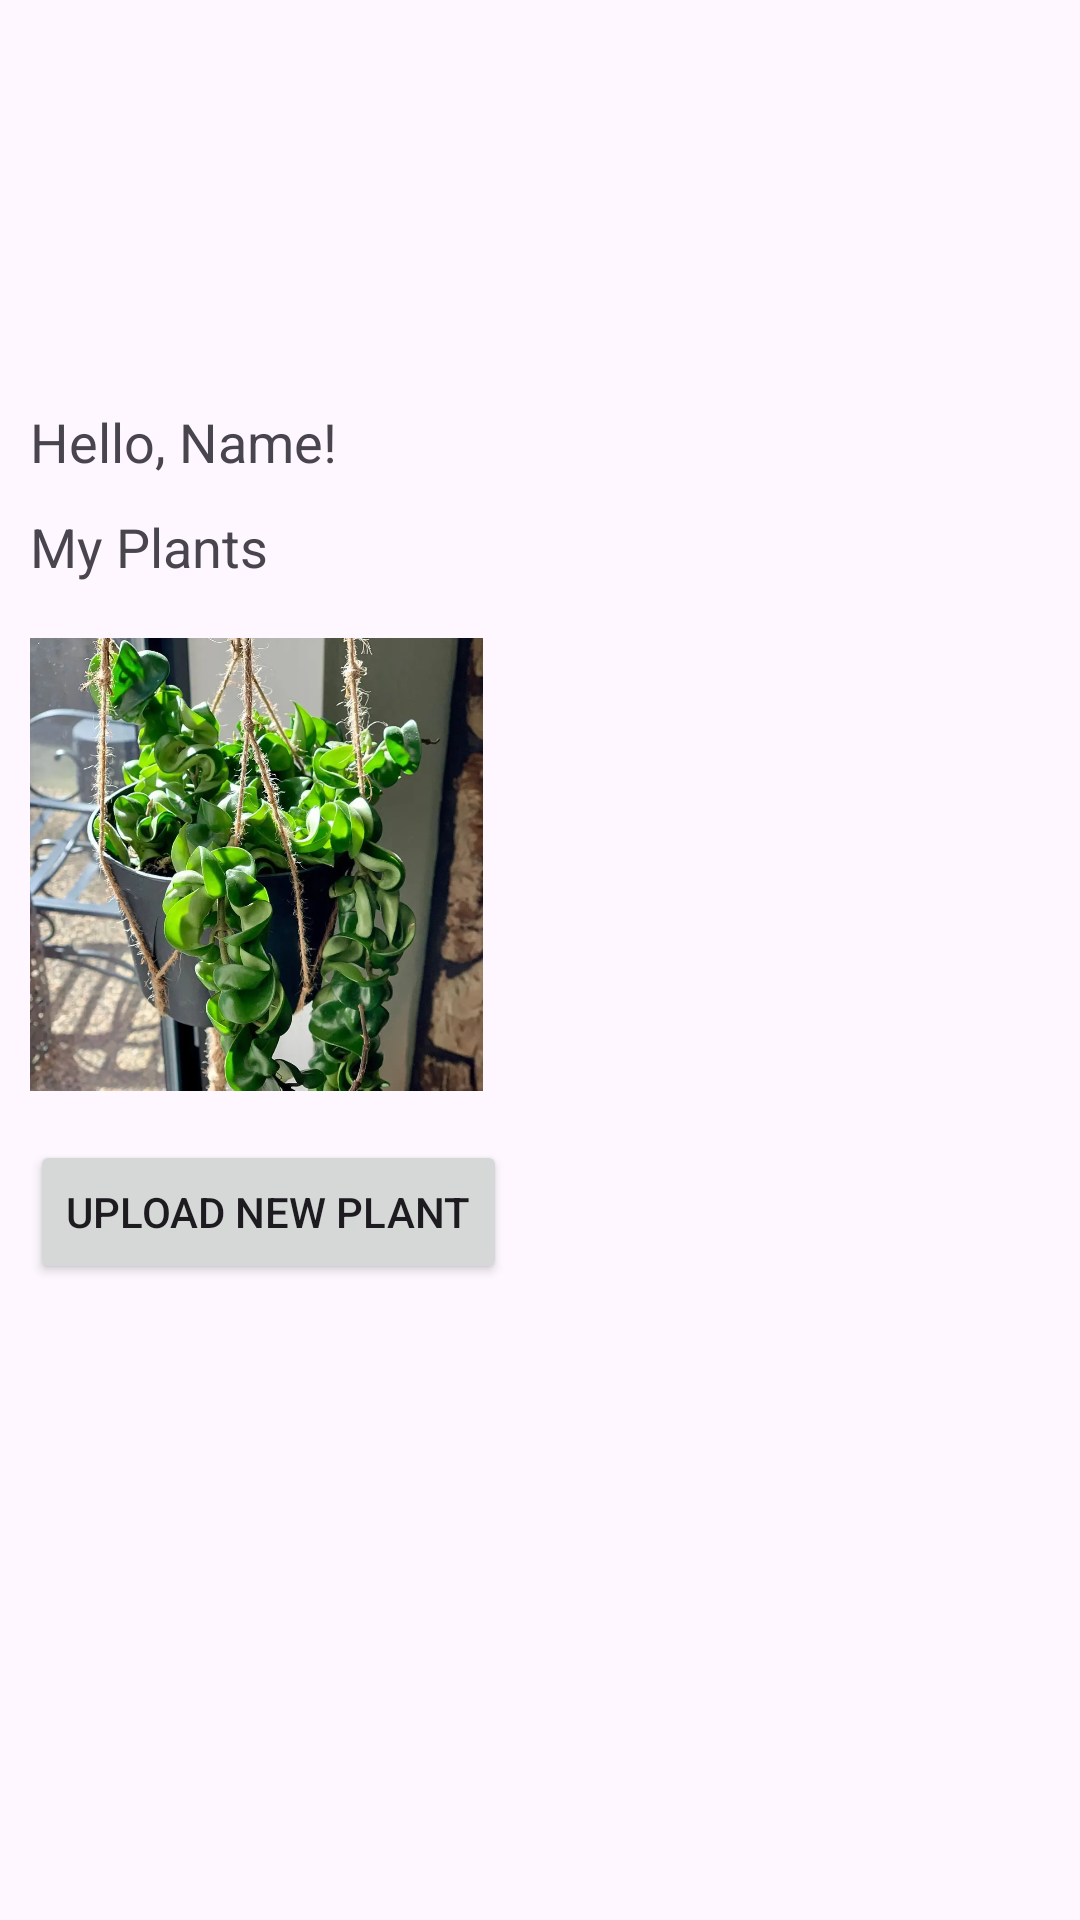

Reconstruct the res/layout file that produces this screen, plus the resources it refers to.
<!-- AndroidManifest.xml: application theme Theme.FloraFolio -->
<!-- res/layout/fragment_account.xml -->
<?xml version="1.0" encoding="utf-8"?>
<androidx.coordinatorlayout.widget.CoordinatorLayout
    xmlns:android="http://schemas.android.com/apk/res/android"
    xmlns:tools="http://schemas.android.com/tools"
    android:layout_width="match_parent"
    android:layout_height="match_parent"
    tools:context=".AccountFragment">

    <ImageView
        android:id="@+id/profilePic"
        android:layout_width="130dp"
        android:layout_height="122dp"
        android:layout_marginStart="10dp"
        android:layout_marginTop="10dp"
        android:src="@drawable/profile" />

    <TextView
        android:layout_width="wrap_content"
        android:layout_height="wrap_content"
        android:layout_marginStart="10dp"
        android:layout_marginTop="135dp"
        android:text="@string/hello_name"
        android:textSize="18sp" />

    <TextView
        android:layout_width="wrap_content"
        android:layout_height="wrap_content"
        android:layout_marginStart="10dp"
        android:layout_marginTop="170dp"
        android:text="@string/my_plants"
        android:textSize="18sp" />

    <ImageView
        android:id="@+id/plantUploads"
        android:layout_width="151dp"
        android:layout_height="176dp"
        android:layout_marginStart="10dp"
        android:layout_marginTop="200dp"
        android:contentDescription="@string/uploaded_plant_image"
        android:src="@drawable/hoyaplant" />
    <Button
        android:id="@+id/button2"
        android:layout_width="wrap_content"
        android:layout_height="wrap_content"
        android:layout_marginStart="10dp"
        android:layout_marginTop="380dp"
        android:text="@string/upload_new_plant" />

</androidx.coordinatorlayout.widget.CoordinatorLayout>
<!-- resources referenced by this layout -->
<resources>
  <!-- drawable hoyaplant: webp bitmap (drawable, 89414 bytes) -->
  <string name="hello_name">Hello, Name!</string>
  <string name="my_plants">My Plants</string>
  <string name="upload_new_plant">Upload New Plant</string>
  <style name="Theme.FloraFolio" parent="Base.Theme.FloraFolio" />
  <style name="Base.Theme.FloraFolio" parent="Theme.Material3.DayNight.NoActionBar">
          <item name="colorPrimary">@color/light_pink</item></style>
  <color name="light_pink">#D67293</color>
</resources>
